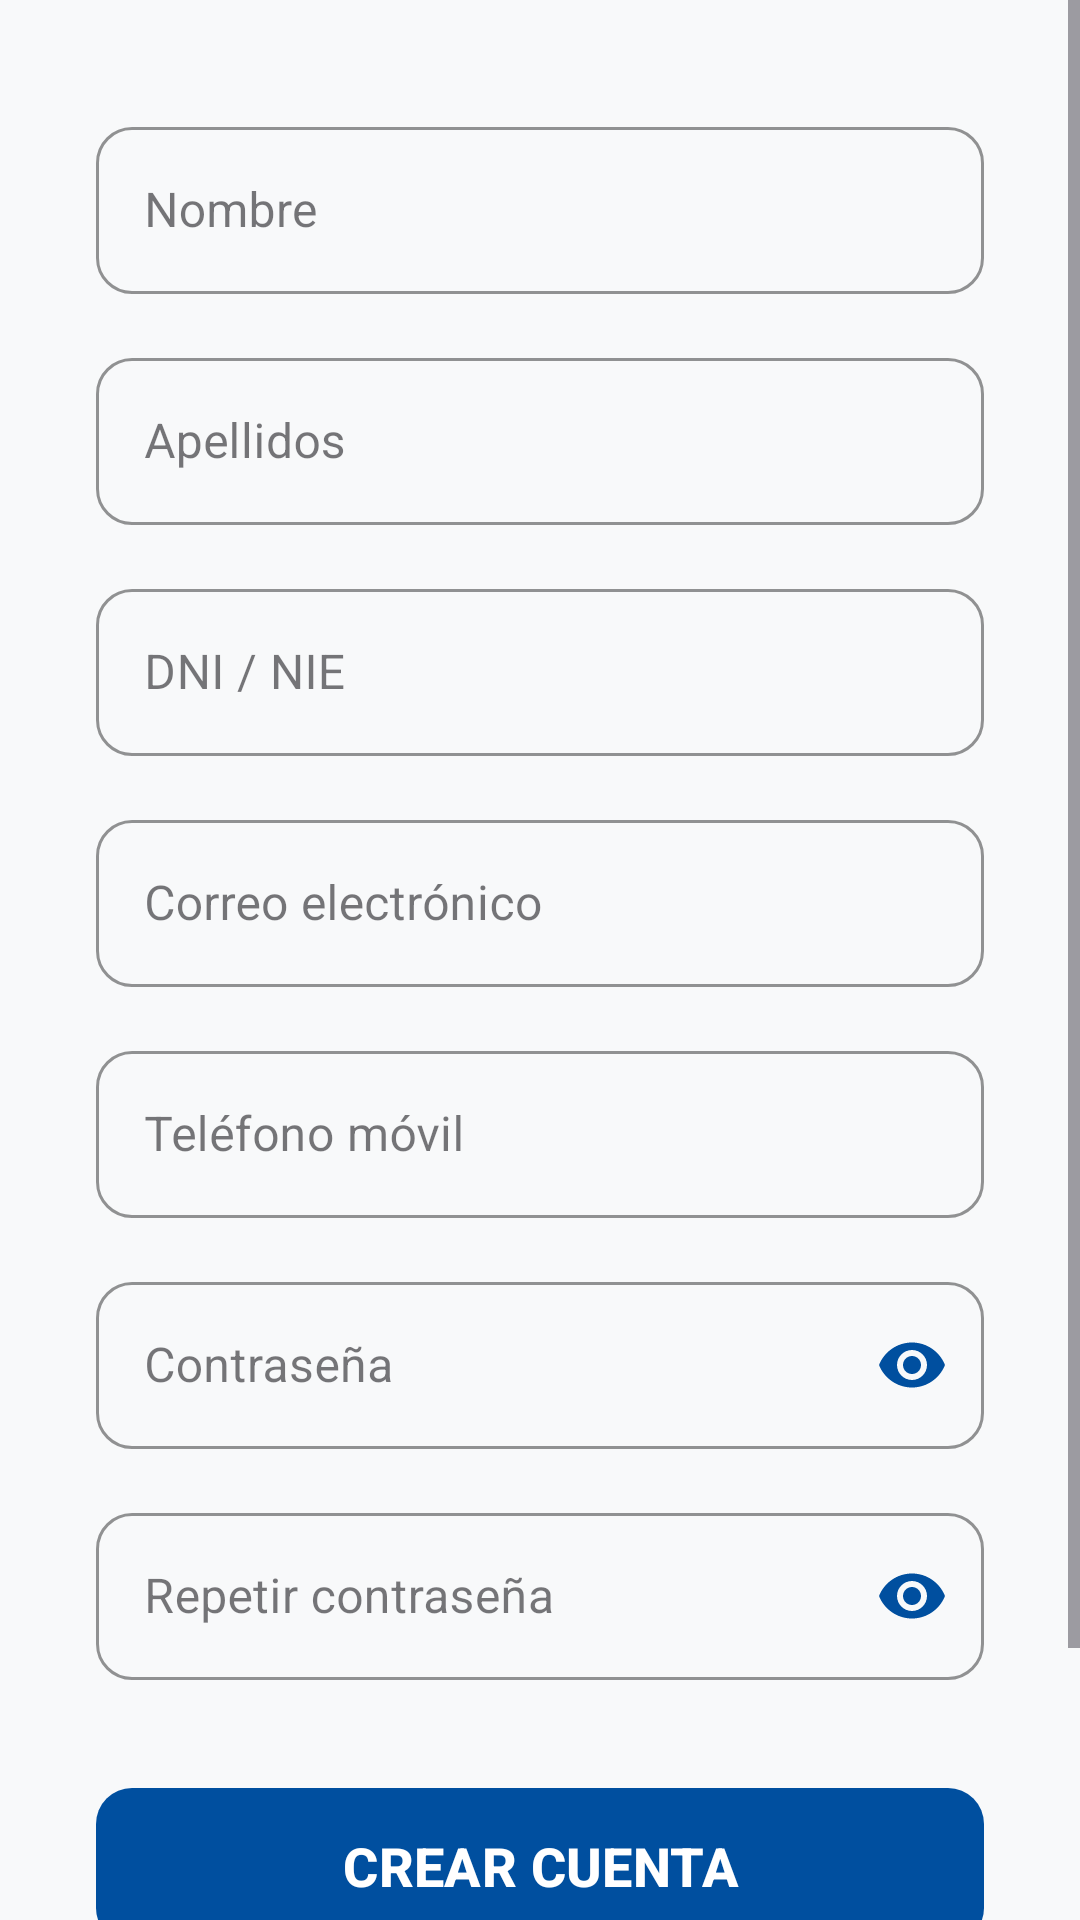

This screen was rendered from an Android layout file. Write that file and the resources it references.
<!-- AndroidManifest.xml: application theme Theme.TrasladoCuentas -->
<!-- res/layout/activity_registro.xml -->
<?xml version="1.0" encoding="utf-8"?>
<ScrollView xmlns:android="http://schemas.android.com/apk/res/android"
    xmlns:app="http://schemas.android.com/apk/res-auto"
    android:layout_width="match_parent"
    android:layout_height="match_parent"
    android:background="#F8F9FA"
    android:fillViewport="true">

    <LinearLayout
        android:layout_width="match_parent"
        android:layout_height="wrap_content"
        android:orientation="vertical"
        android:padding="32dp"
        android:gravity="center">

        <ImageView
            android:layout_width="295dp"
            android:layout_height="wrap_content"
            android:src="@drawable/dbanca"
            android:contentDescription="Logo de dBANCA"
            android:layout_marginTop="5dp"/>

        <com.google.android.material.textfield.TextInputLayout
            style="@style/Widget.MaterialComponents.TextInputLayout.OutlinedBox"
            android:layout_width="match_parent"
            android:layout_height="wrap_content"
            android:hint="Nombre"
            app:boxCornerRadiusTopStart="12dp"
            app:boxCornerRadiusTopEnd="12dp"
            app:boxCornerRadiusBottomStart="12dp"
            app:boxCornerRadiusBottomEnd="12dp"
            app:boxStrokeColor="@color/principal"
            app:hintTextColor="@color/principal"
            android:layout_marginBottom="16dp">

            <com.google.android.material.textfield.TextInputEditText
                android:id="@+id/nombreRegistro"
                android:layout_width="match_parent"
                android:layout_height="wrap_content"
                android:inputType="textPersonName"
                android:maxLines="1" />
        </com.google.android.material.textfield.TextInputLayout>

        <com.google.android.material.textfield.TextInputLayout
            style="@style/Widget.MaterialComponents.TextInputLayout.OutlinedBox"
            android:layout_width="match_parent"
            android:layout_height="wrap_content"
            android:hint="Apellidos"
            app:boxCornerRadiusTopStart="12dp"
            app:boxCornerRadiusTopEnd="12dp"
            app:boxCornerRadiusBottomStart="12dp"
            app:boxCornerRadiusBottomEnd="12dp"
            app:boxStrokeColor="@color/principal"
            app:hintTextColor="@color/principal"
            android:layout_marginBottom="16dp">

            <com.google.android.material.textfield.TextInputEditText
                android:id="@+id/apellidosRegistro"
                android:layout_width="match_parent"
                android:layout_height="wrap_content"
                android:inputType="textPersonName"
                android:maxLines="1" />
        </com.google.android.material.textfield.TextInputLayout>

        <com.google.android.material.textfield.TextInputLayout
            style="@style/Widget.MaterialComponents.TextInputLayout.OutlinedBox"
            android:layout_width="match_parent"
            android:layout_height="wrap_content"
            android:hint="DNI / NIE"
            app:boxCornerRadiusTopStart="12dp"
            app:boxCornerRadiusTopEnd="12dp"
            app:boxCornerRadiusBottomStart="12dp"
            app:boxCornerRadiusBottomEnd="12dp"
            app:boxStrokeColor="@color/principal"
            app:hintTextColor="@color/principal"
            android:layout_marginBottom="16dp">

            <com.google.android.material.textfield.TextInputEditText
                android:id="@+id/dniRegistro"
                android:layout_width="match_parent"
                android:layout_height="wrap_content"
                android:inputType="text"
                android:maxLines="1" />
        </com.google.android.material.textfield.TextInputLayout>

        <com.google.android.material.textfield.TextInputLayout
            style="@style/Widget.MaterialComponents.TextInputLayout.OutlinedBox"
            android:layout_width="match_parent"
            android:layout_height="wrap_content"
            android:hint="Correo electrónico"
            app:boxCornerRadiusTopStart="12dp"
            app:boxCornerRadiusTopEnd="12dp"
            app:boxCornerRadiusBottomStart="12dp"
            app:boxCornerRadiusBottomEnd="12dp"
            app:boxStrokeColor="@color/principal"
            app:hintTextColor="@color/principal"
            android:layout_marginBottom="16dp">

            <com.google.android.material.textfield.TextInputEditText
                android:id="@+id/emailRegistro"
                android:layout_width="match_parent"
                android:layout_height="wrap_content"
                android:inputType="textEmailAddress"
                android:maxLines="1" />
        </com.google.android.material.textfield.TextInputLayout>

        <com.google.android.material.textfield.TextInputLayout
            style="@style/Widget.MaterialComponents.TextInputLayout.OutlinedBox"
            android:layout_width="match_parent"
            android:layout_height="wrap_content"
            android:hint="Teléfono móvil"
            app:boxCornerRadiusTopStart="12dp"
            app:boxCornerRadiusTopEnd="12dp"
            app:boxCornerRadiusBottomStart="12dp"
            app:boxCornerRadiusBottomEnd="12dp"
            app:boxStrokeColor="@color/principal"
            app:hintTextColor="@color/principal"
            android:layout_marginBottom="16dp">

            <com.google.android.material.textfield.TextInputEditText
                android:id="@+id/telefonoRegistro"
                android:layout_width="match_parent"
                android:layout_height="wrap_content"
                android:inputType="phone"
                android:maxLines="1" />
        </com.google.android.material.textfield.TextInputLayout>

        <com.google.android.material.textfield.TextInputLayout
            style="@style/Widget.MaterialComponents.TextInputLayout.OutlinedBox"
            android:layout_width="match_parent"
            android:layout_height="wrap_content"
            android:hint="Contraseña"
            app:passwordToggleEnabled="true"
            app:passwordToggleTint="@color/principal"
            app:boxCornerRadiusTopStart="12dp"
            app:boxCornerRadiusTopEnd="12dp"
            app:boxCornerRadiusBottomStart="12dp"
            app:boxCornerRadiusBottomEnd="12dp"
            app:boxStrokeColor="@color/principal"
            app:hintTextColor="@color/principal"
            android:layout_marginBottom="16dp">

            <com.google.android.material.textfield.TextInputEditText
                android:id="@+id/passwordRegistro"
                android:layout_width="match_parent"
                android:layout_height="wrap_content"
                android:inputType="textPassword"
                android:maxLines="1" />
        </com.google.android.material.textfield.TextInputLayout>

        <com.google.android.material.textfield.TextInputLayout
            style="@style/Widget.MaterialComponents.TextInputLayout.OutlinedBox"
            android:layout_width="match_parent"
            android:layout_height="wrap_content"
            android:hint="Repetir contraseña"
            app:passwordToggleEnabled="true"
            app:passwordToggleTint="@color/principal"
            app:boxCornerRadiusTopStart="12dp"
            app:boxCornerRadiusTopEnd="12dp"
            app:boxCornerRadiusBottomStart="12dp"
            app:boxCornerRadiusBottomEnd="12dp"
            app:boxStrokeColor="@color/principal"
            app:hintTextColor="@color/principal"
            android:layout_marginBottom="32dp">

            <com.google.android.material.textfield.TextInputEditText
                android:id="@+id/repetirPasswordRegistro"
                android:layout_width="match_parent"
                android:layout_height="wrap_content"
                android:inputType="textPassword"
                android:maxLines="1" />
        </com.google.android.material.textfield.TextInputLayout>

        <com.google.android.material.button.MaterialButton
            android:id="@+id/btnCrearCuenta"
            android:layout_width="match_parent"
            android:layout_height="60dp"
            android:text="CREAR CUENTA"
            android:textColor="@color/white"
            android:textSize="18sp"
            android:textStyle="bold"
            app:cornerRadius="12dp"
            app:backgroundTint="@color/principal"
            android:layout_marginBottom="24dp" />

        <TextView
            android:id="@+id/textoVolverLogin"
            android:layout_width="wrap_content"
            android:layout_height="wrap_content"
            android:text="¿Ya tienes cuenta?  Inicia sesión"
            android:textColor="@color/secundario"
            android:textSize="16sp"
            android:textStyle="bold"
            android:padding="8dp"
            android:background="?attr/selectableItemBackground"
            android:clickable="true"
            android:focusable="true"/>

    </LinearLayout>
</ScrollView>
<!-- resources referenced by this layout -->
<resources>
  <color name="principal">#004F9F</color>
  <color name="secundario">#003366</color>
  <color name="white">#FFFFFFFF</color>
  <style name="Theme.TrasladoCuentas" parent="Base.Theme.TrasladoCuentas" />
  <style name="Base.Theme.TrasladoCuentas" parent="Theme.Material3.DayNight.NoActionBar">
          
          
          <item name="popupMenuBackground">@drawable/menu</item>
      </style>
</resources>
